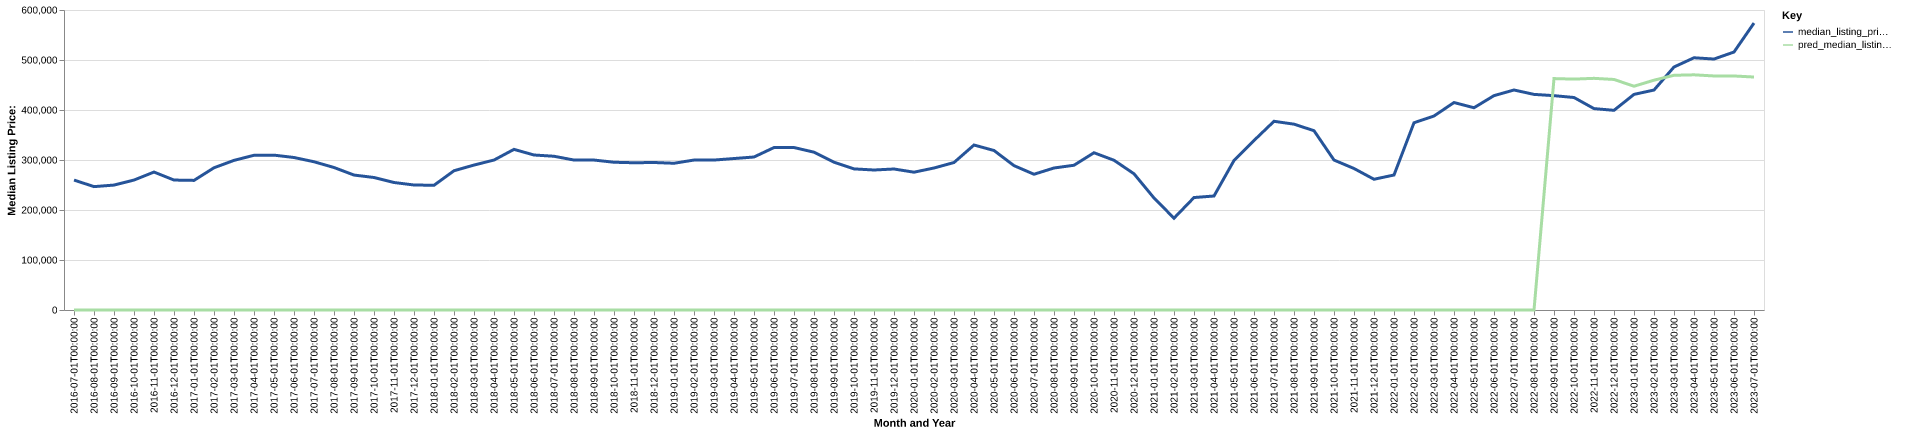

The table this chart was drawn from, first rows:
date, time_idx, median_listing_price, thirty_year_interest_rate_five, month, county_name, active_listing_count, median_days_on_market, pred_median_listing_price, month_year
2016-07-01, 0, 259900, 3.72, 7, Alexander City, AL, 457.0, 102.0, 0, Jul-2016
2016-08-01, 1, 246750, 3.73, 8, Alexander City, AL, 414.0, 111.0, 0, Aug-2016
2016-09-01, 2, 249850, 3.66, 9, Alexander City, AL, 401.0, 114.0, 0, Sep-2016
2016-10-01, 3, 259900, 3.64, 10, Alexander City, AL, 407.0, 115.0, 0, Oct-2016
2016-11-01, 4, 275900, 3.66, 11, Alexander City, AL, 395.0, 115.0, 0, Nov-2016
2016-12-01, 5, 259900, 3.48, 12, Alexander City, AL, 358.0, 127.0, 0, Dec-2016
2017-01-01, 6, 259200, 3.45, 1, Alexander City, AL, 336.0, 122.0, 0, Jan-2017
2017-02-01, 7, 284450, 3.5, 2, Alexander City, AL, 379.0, 109.0, 0, Feb-2017
2017-03-01, 8, 299250, 3.52, 3, Alexander City, AL, 404.0, 66.0, 0, Mar-2017
2017-04-01, 9, 309450, 4.03, 4, Alexander City, AL, 411.0, 66.0, 0, Apr-2017
2017-05-01, 10, 309725, 4.32, 5, Alexander City, AL, 415.0, 76.0, 0, May-2017
2017-06-01, 11, 305000, 4.2, 6, Alexander City, AL, 412.0, 86.0, 0, Jun-2017
2017-07-01, 12, 296500, 4.19, 7, Alexander City, AL, 410.0, 95.0, 0, Jul-2017
2017-08-01, 13, 285000, 4.3, 8, Alexander City, AL, 409.0, 101.0, 0, Aug-2017
2017-09-01, 14, 269900, 4.1, 9, Alexander City, AL, 391.0, 108.0, 0, Sep-2017
2017-10-01, 15, 265000, 4.05, 10, Alexander City, AL, 367.0, 115.0, 0, Oct-2017
2017-11-01, 16, 255000, 3.94, 11, Alexander City, AL, 360.0, 117.0, 0, Nov-2017
2017-12-01, 17, 250000, 4.03, 12, Alexander City, AL, 321.0, 127.0, 0, Dec-2017
2018-01-01, 18, 249450, 3.93, 1, Alexander City, AL, 308.0, 106.0, 0, Jan-2018
2018-02-01, 19, 278500, 3.83, 2, Alexander City, AL, 330.0, 96.0, 0, Feb-2018
2018-03-01, 20, 289900, 3.94, 3, Alexander City, AL, 368.0, 68.0, 0, Mar-2018
2018-04-01, 21, 299900, 3.95, 4, Alexander City, AL, 381.0, 67.0, 0, Apr-2018
2018-05-01, 22, 321250, 3.99, 5, Alexander City, AL, 384.0, 73.0, 0, May-2018
2018-06-01, 23, 310000, 4.15, 6, Alexander City, AL, 427.0, 79.0, 0, Jun-2018
2018-07-01, 24, 307500, 4.4, 7, Alexander City, AL, 437.0, 88.0, 0, Jul-2018
2018-08-01, 25, 299900, 4.46, 8, Alexander City, AL, 444.0, 86.0, 0, Aug-2018
2018-09-01, 26, 299900, 4.58, 9, Alexander City, AL, 427.0, 99.0, 0, Sep-2018
2018-10-01, 27, 295500, 4.66, 10, Alexander City, AL, 403.0, 111.0, 0, Oct-2018
2018-11-01, 28, 294500, 4.62, 11, Alexander City, AL, 368.0, 119.0, 0, Nov-2018
2018-12-01, 29, 295000, 4.54, 12, Alexander City, AL, 340.0, 128.0, 0, Dec-2018
2019-01-01, 30, 293475, 4.6, 1, Alexander City, AL, 329.0, 128.0, 0, Jan-2019
2019-02-01, 31, 299900, 4.72, 2, Alexander City, AL, 363.0, 94.0, 0, Feb-2019
2019-03-01, 32, 299900, 4.9, 3, Alexander City, AL, 393.0, 77.0, 0, Mar-2019
2019-04-01, 33, 302925, 4.94, 4, Alexander City, AL, 420.0, 75.0, 0, Apr-2019
2019-05-01, 34, 306000, 4.75, 5, Alexander City, AL, 433.0, 81.0, 0, May-2019
2019-06-01, 35, 324900, 4.51, 6, Alexander City, AL, 427.0, 86.0, 0, Jun-2019
2019-07-01, 36, 324950, 4.41, 7, Alexander City, AL, 423.0, 91.0, 0, Jul-2019
2019-08-01, 37, 315636, 4.41, 8, Alexander City, AL, 414.0, 95.0, 0, Aug-2019
2019-09-01, 38, 295591, 4.2, 9, Alexander City, AL, 392.0, 98.0, 0, Sep-2019
2019-10-01, 39, 282227, 4.14, 10, Alexander City, AL, 376.0, 104.0, 0, Oct-2019
2019-11-01, 40, 280000, 3.84, 11, Alexander City, AL, 343.0, 109.0, 0, Nov-2019
2019-12-01, 41, 282000, 3.81, 12, Alexander City, AL, 317.0, 120.0, 0, Dec-2019
2020-01-01, 42, 275625, 3.75, 1, Alexander City, AL, 296.0, 122.0, 0, Jan-2020
2020-02-01, 43, 284000, 3.73, 2, Alexander City, AL, 306.0, 111.0, 0, Feb-2020
2020-03-01, 44, 294950, 3.78, 3, Alexander City, AL, 303.0, 101.0, 0, Mar-2020
2020-04-01, 45, 329950, 3.75, 4, Alexander City, AL, 307.0, 87.0, 0, Apr-2020
2020-05-01, 46, 319000, 3.74, 5, Alexander City, AL, 267.0, 95.0, 0, May-2020
2020-06-01, 47, 288725, 3.72, 6, Alexander City, AL, 227.0, 102.0, 0, Jun-2020
2020-07-01, 48, 271500, 3.49, 7, Alexander City, AL, 196.0, 94.0, 0, Jul-2020
2020-08-01, 49, 284000, 3.65, 8, Alexander City, AL, 181.0, 47.0, 0, Aug-2020
2020-09-01, 50, 289500, 3.33, 9, Alexander City, AL, 169.0, 59.0, 0, Sep-2020
2020-10-01, 51, 314500, 3.28, 10, Alexander City, AL, 162.0, 68.0, 0, Oct-2020
2020-11-01, 52, 299500, 3.21, 11, Alexander City, AL, 159.0, 75.0, 0, Nov-2020
2020-12-01, 53, 272425, 3.07, 12, Alexander City, AL, 154.0, 80.0, 0, Dec-2020
2021-01-01, 54, 224000, 2.99, 1, Alexander City, AL, 136.0, 82.0, 0, Jan-2021
2021-02-01, 55, 183625, 2.93, 2, Alexander City, AL, 131.0, 59.0, 0, Feb-2021
2021-03-01, 56, 224925, 2.88, 3, Alexander City, AL, 124.0, 51.0, 0, Mar-2021
2021-04-01, 57, 228000, 2.84, 4, Alexander City, AL, 129.0, 52.0, 0, Apr-2021
2021-05-01, 58, 299000, 2.71, 5, Alexander City, AL, 126.0, 60.0, 0, May-2021
2021-06-01, 59, 339000, 2.79, 6, Alexander City, AL, 124.0, 70.0, 0, Jun-2021
... 25 more rows
